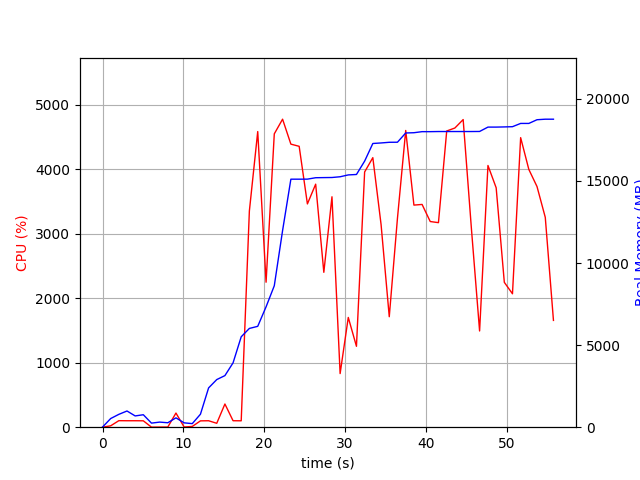

Values plotted in this chart, from the file beside it:
elapsed_time, nproc, cpu, mem_real, mem_virtual
3.600120544433594e-05, 1, 0.0, 8.957, 3186
1.008, 4, 21.8, 528.3, 2019
2.018, 4, 101.1, 783.5, 2329
3.027, 5, 100.0, 987, 2818
4.037, 3, 100.1, 686.6, 1941
5.046, 3, 99.1, 759.7, 2053
6.055, 3, 1.0, 248.7, 1436
7.065, 3, 2.0, 310.9, 1510
8.075, 3, 2.0, 271.4, 1465
9.085, 4, 219.4, 569.5, 2083
10.1, 3, 3.0, 265.1, 1464
11.1, 1, 11.9, 218.2, 1639
12.11, 1, 98.1, 790.2, 1685
13.12, 1, 100.0, 2394, 4941
14.13, 2, 60.5, 2902, 8193
15.14, 1, 359.4, 3143, 8446
16.15, 1, 100.2, 3921, 10056
17.16, 1, 99.2, 5509, 12404
18.17, 1, 3350, 6017, 12532
19.2, 1, 4581, 6145, 12532
20.24, 1, 2247, 7335, 15092
21.25, 1, 4546, 8618, 21772
22.28, 1, 4773, 11978, 21786
23.31, 1, 4386, 15111, 21786
24.33, 1, 4353, 15111, 21788
25.35, 1, 3460, 15113, 21791
26.37, 1, 3766, 15199, 21791
27.38, 1, 2400, 15207, 21791
28.39, 1, 3571, 15213, 21791
29.4, 1, 830.9, 15258, 21951
30.41, 1, 1701, 15370, 21958
31.42, 1, 1254, 15397, 21958
32.43, 1, 3955, 16210, 23045
33.45, 1, 4177, 17285, 24283
34.47, 1, 3140, 17318, 24283
35.48, 1, 1712, 17358, 24283
36.49, 1, 3236, 17362, 24283
37.52, 1, 4598, 17925, 25066
38.53, 1, 3442, 17941, 25066
39.54, 1, 3452, 18006, 25066
40.55, 1, 3187, 18006, 25066
41.57, 1, 3170, 18014, 25066
42.59, 1, 4590, 18014, 25066
43.6, 1, 4636, 18014, 25066
44.63, 1, 4767, 18014, 25066
45.65, 1, 3073, 18014, 25066
46.66, 1, 1491, 18018, 25066
47.7, 1, 4056, 18284, 25362
48.71, 1, 3710, 18284, 25362
49.72, 1, 2245, 18294, 25362
50.73, 1, 2068, 18308, 25362
51.74, 1, 4487, 18507, 25568
52.75, 1, 3995, 18507, 25568
53.76, 1, 3729, 18733, 25568
54.79, 1, 3252, 18765, 25568
55.8, 1, 1655, 18765, 25568
